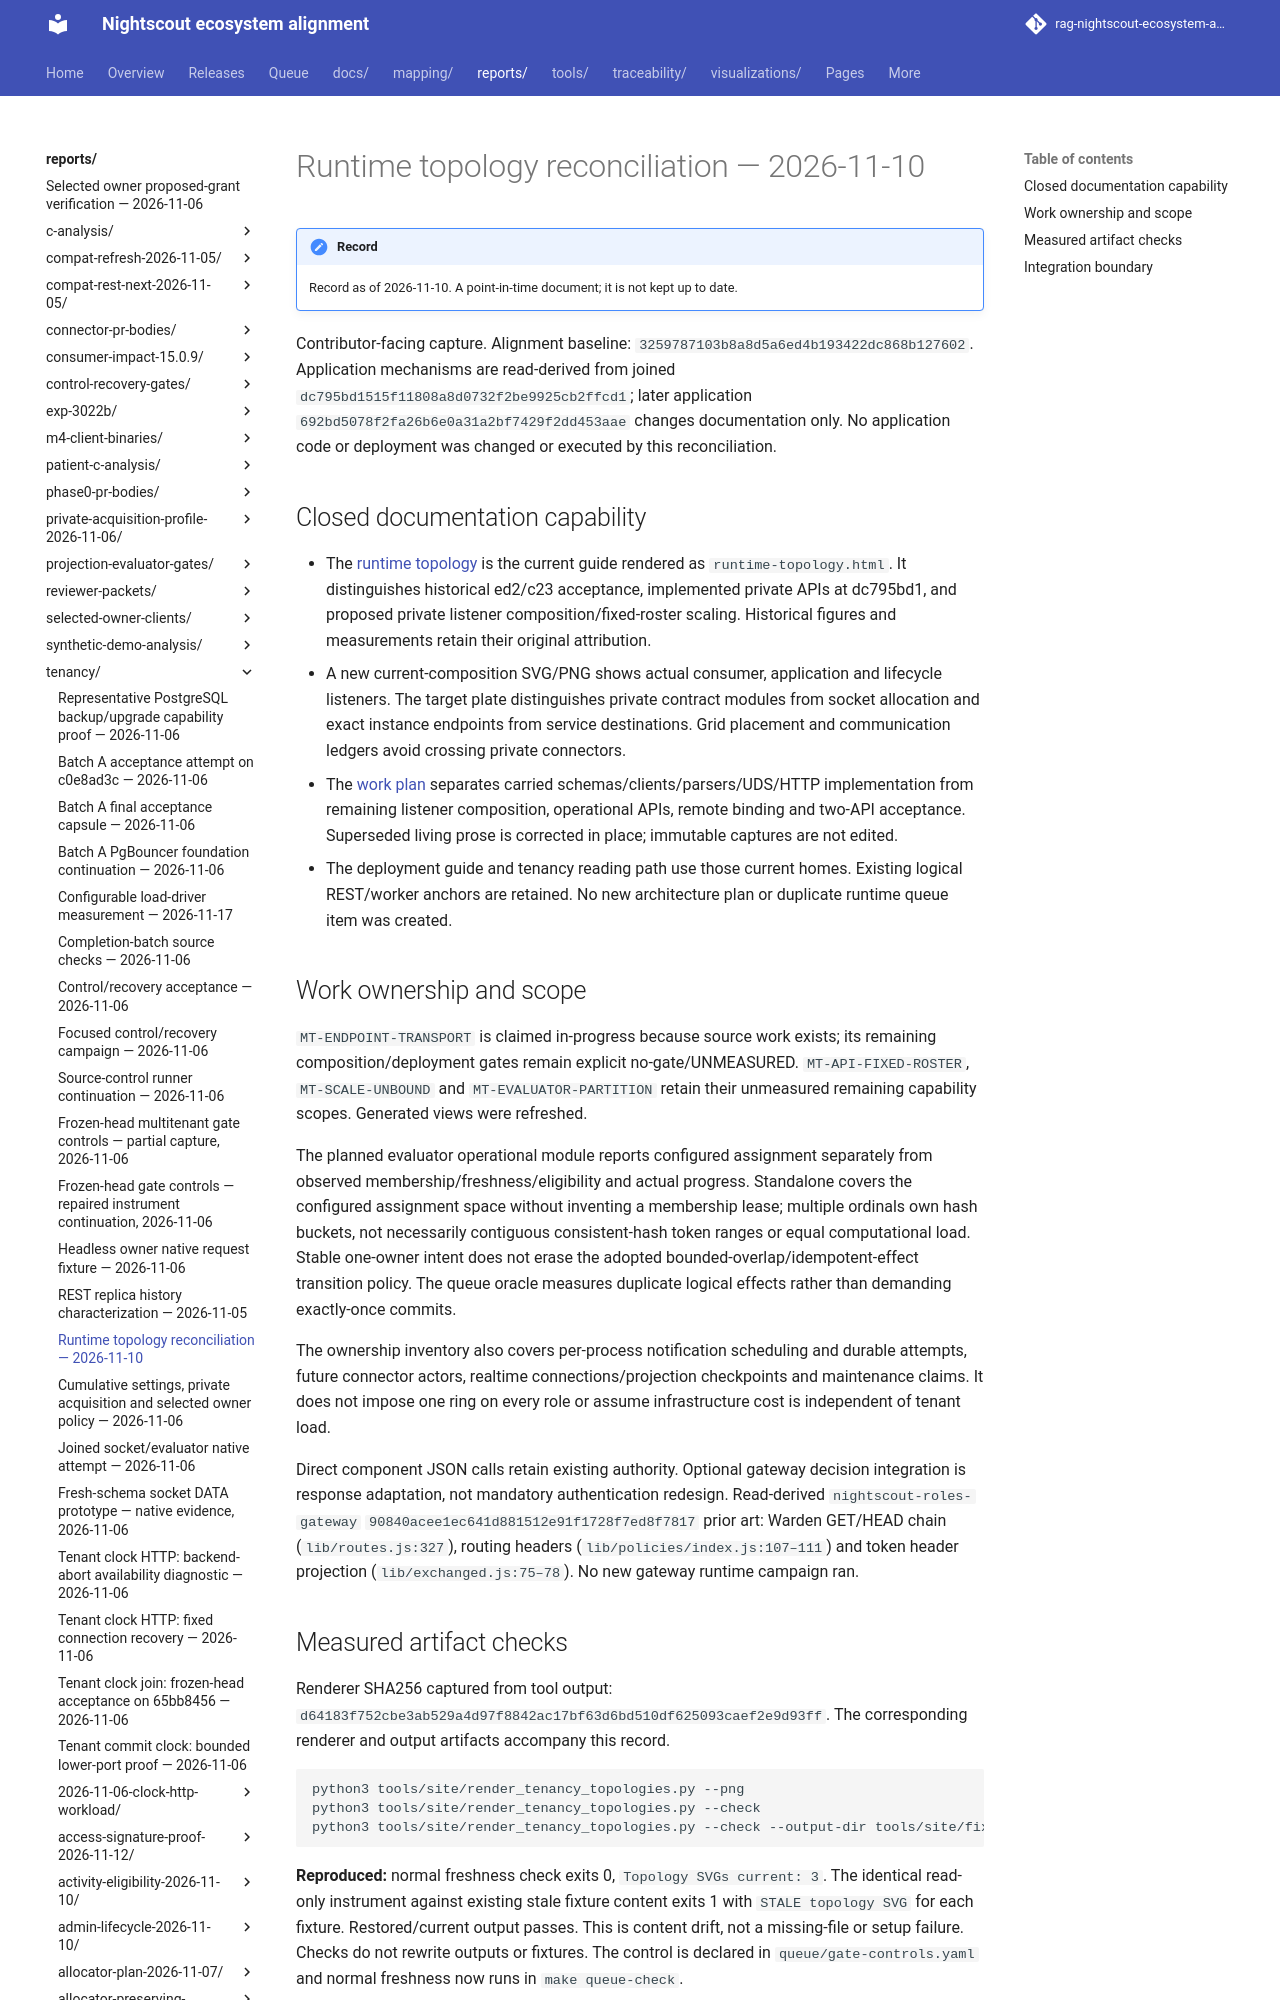

repository: bewest/rag-nightscout-ecosystem-alignment · page: reports/tenancy/runtime-topology-reconciliation-2026-11-10.html · generator: mkdocs

# Runtime topology reconciliation — 2026-11-10

Contributor-facing capture. Alignment baseline:
`3259787103b8a8d5a6ed4b193422dc868b127602`. Application mechanisms are read-derived
from joined `dc795bd1515f11808a8d0732f2be9925cb2ffcd1`; later application
`692bd5078f2fa26b6e0a31a2bf7429f2dd453aae` changes documentation only.
No application code or deployment was changed or executed by this reconciliation.
